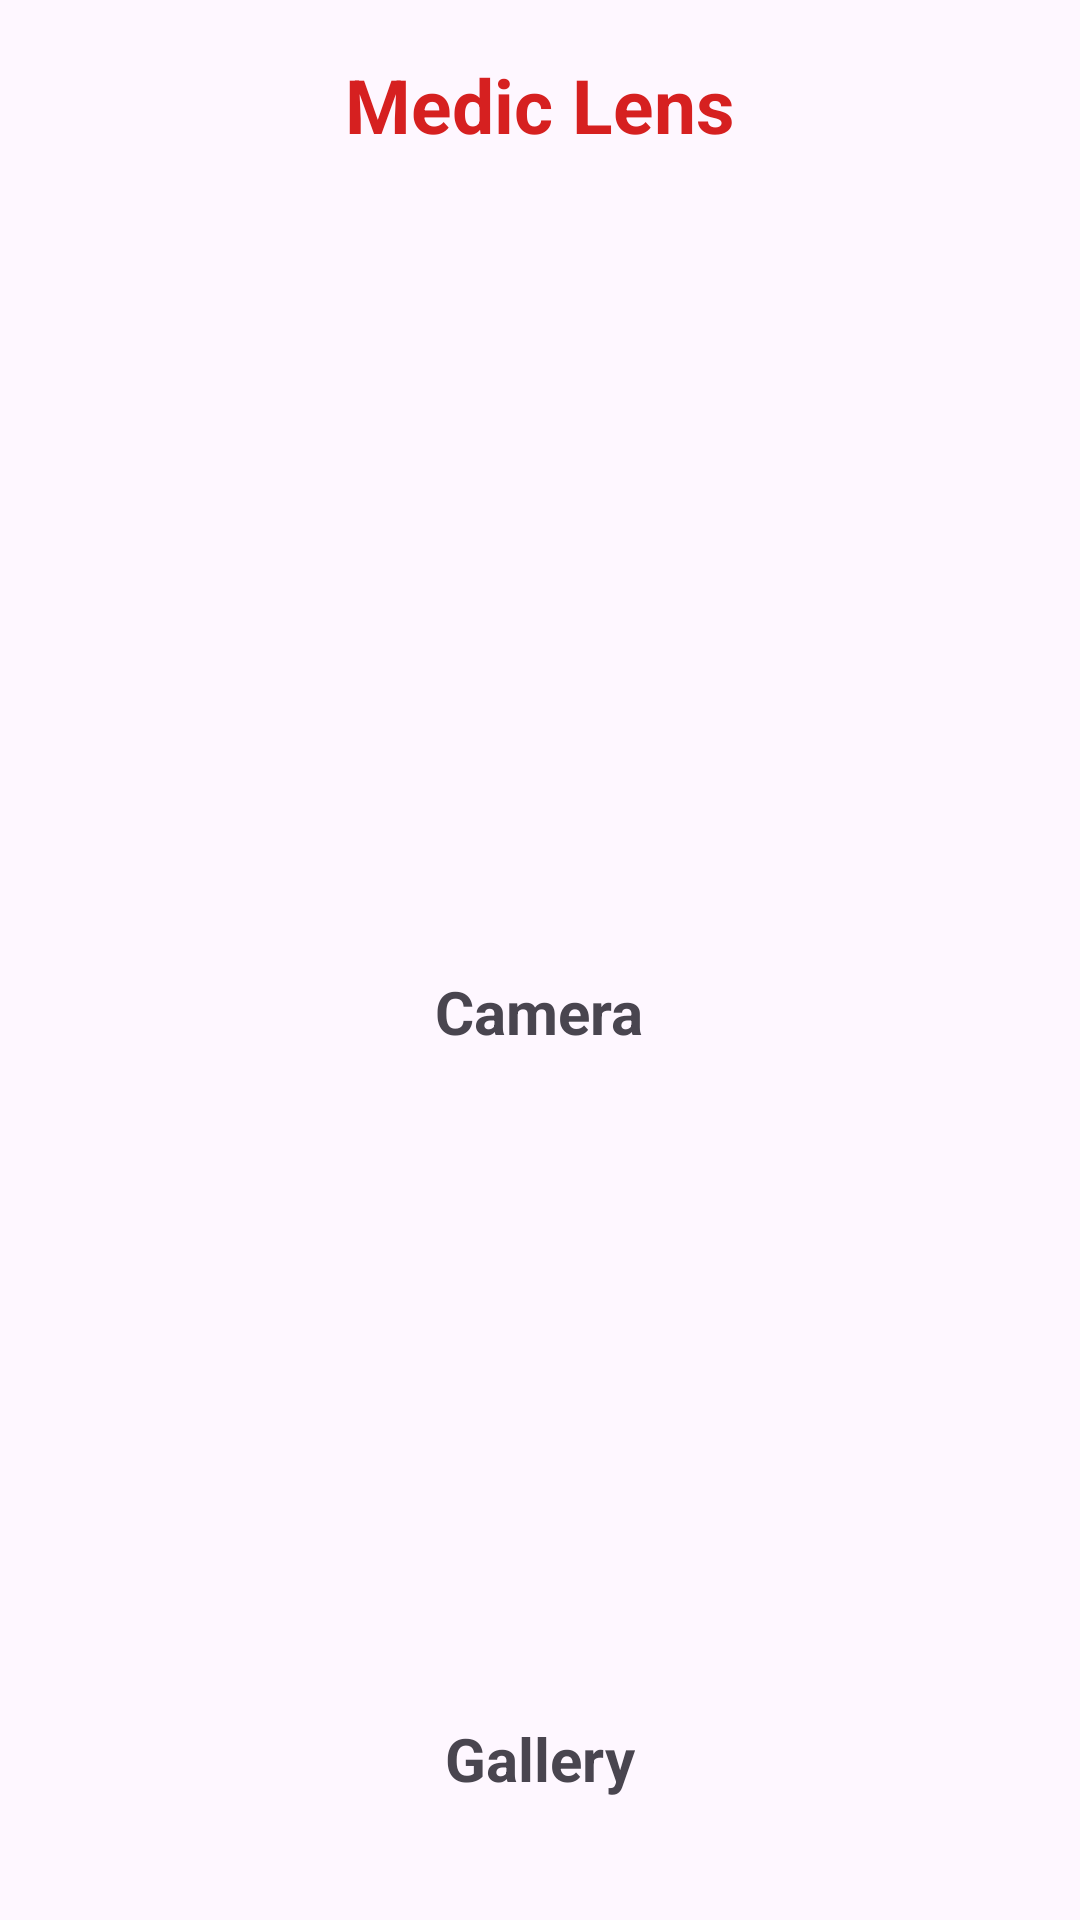

This screen was rendered from an Android layout file. Write that file and the resources it references.
<!-- AndroidManifest.xml: application theme Theme.MedicLens -->
<!-- res/layout/activity_main.xml -->
<?xml version="1.0" encoding="utf-8"?>
<LinearLayout xmlns:android="http://schemas.android.com/apk/res/android"
    xmlns:app="http://schemas.android.com/apk/res-auto"
    xmlns:tools="http://schemas.android.com/tools"
    android:id="@+id/main"
    android:orientation="vertical"
    android:layout_width="match_parent"
    android:layout_height="match_parent"
    tools:context=".MainActivity">

    <TextView
        android:layout_width="wrap_content"
        android:layout_height="wrap_content"
        android:layout_gravity="center_horizontal"
        android:layout_marginTop="18dp"
        android:text="Medic Lens"
        android:textColor="#D62020"
        android:textSize="25dp"
        android:textStyle="bold"/>
    <ImageView
        android:id="@+id/camera"
        android:layout_width="139dp"
        android:layout_height="122dp"
        android:layout_gravity="center_horizontal"
        android:layout_marginTop="150dp"
        android:src="@drawable/cam"/>
    <TextView
        android:layout_width="wrap_content"
        android:layout_height="wrap_content"
        android:layout_gravity="center_horizontal"
        android:text="Camera"
        android:textStyle="bold"
        android:textSize="20dp" />
    <ImageView
        android:id="@+id/gallery"
        android:layout_width="139dp"
        android:layout_height="122dp"
        android:layout_gravity="center_horizontal"
        android:layout_marginTop="100dp"
        android:src="@drawable/gallery" />
    <TextView
        android:layout_width="wrap_content"
        android:layout_height="wrap_content"
        android:layout_gravity="center_horizontal"
        android:text="Gallery"
        android:textStyle="bold"
        android:textSize="20dp" />

</LinearLayout>
<!-- resources referenced by this layout -->
<resources>
  <style name="Theme.MedicLens" parent="Base.Theme.MedicLens" />
  <style name="Base.Theme.MedicLens" parent="Theme.Material3.DayNight.NoActionBar">
          
          
      </style>
</resources>
